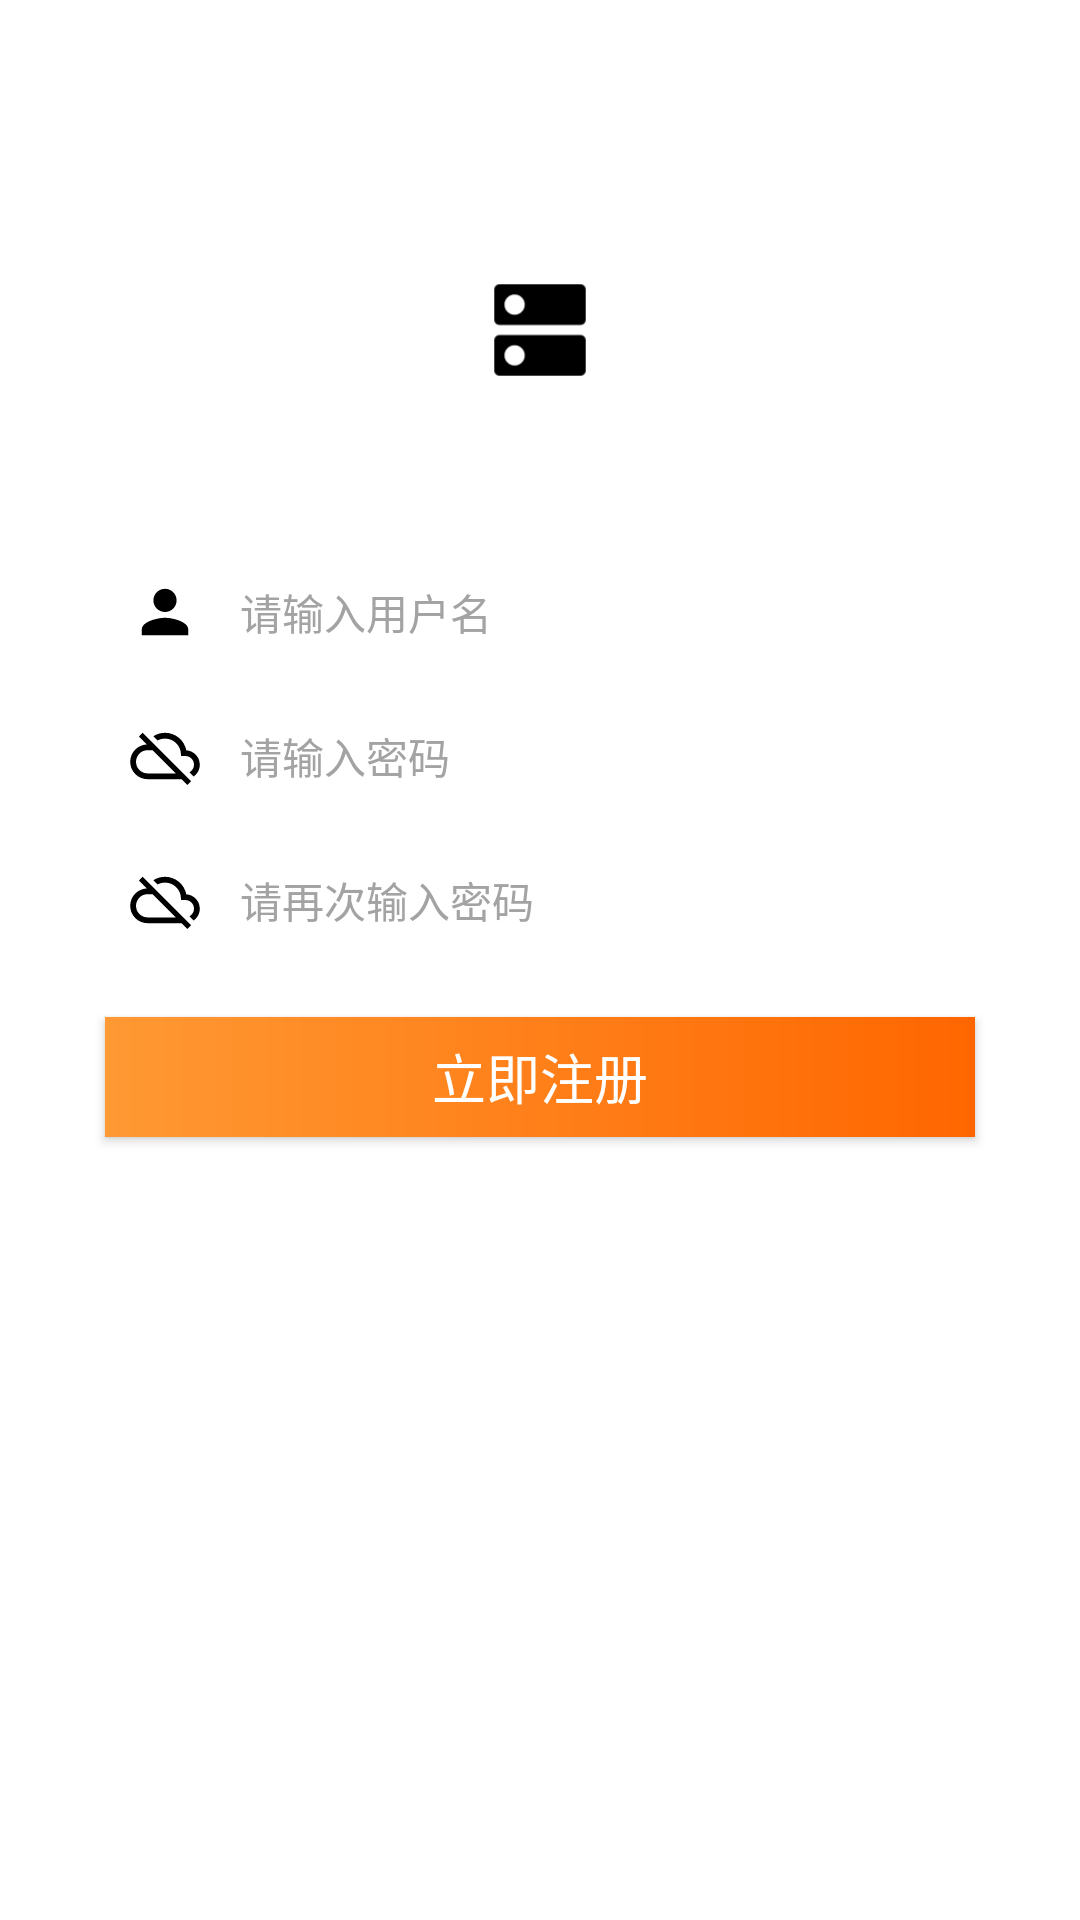

Here is an Android app screen rendered from its layout file. Give the layout XML and the strings, colors and styles it references.
<!-- AndroidManifest.xml: application theme AppTheme -->
<!-- res/layout/activity_register.xml -->
<?xml version="1.0" encoding="utf-8"?>
<LinearLayout
    xmlns:android="http://schemas.android.com/apk/res/android"
    android:id="@+id/activity_register"
    android:layout_width="match_parent"
    android:layout_height="match_parent"
    android:background="@color/colorWhite"
    android:orientation="vertical">

    <include layout="@layout/main_title_bar"></include>

    <ImageView
        android:layout_width="70dp"
        android:layout_height="70dp"
        android:layout_gravity="center_horizontal"
        android:layout_marginTop="25dp"
        android:src="@drawable/logo"/>

    <EditText
        android:id="@+id/et_user_name"
        android:layout_width="fill_parent"
        android:layout_height="48dp"
        android:layout_gravity="center_horizontal"
        android:layout_marginLeft="35dp"
        android:layout_marginRight="35dp"
        android:layout_marginTop="35dp"
        android:background="@color/colorWhite"
        android:drawableLeft="@drawable/user_icon"
        android:drawableStart="@drawable/user_icon"
        android:drawablePadding="5dp"
        android:gravity="center_vertical"
        android:hint="@string/enter_username"
        android:singleLine="true"
        android:textColor="#000000"
        android:textColorHint="#a3a3a3"
        android:textSize="14sp"/>

    <EditText
        android:id="@+id/et_psw"
        android:layout_width="fill_parent"
        android:layout_gravity="center_horizontal"
        android:layout_height="48dp"
        android:layout_marginLeft="35dp"
        android:layout_marginRight="35dp"
        android:background="@color/colorWhite"
        android:drawableLeft="@drawable/password"
        android:drawableStart="@drawable/password"
        android:drawablePadding="5dp"
        android:hint="@string/enter_password"
        android:inputType="textPassword"
        android:singleLine="true"
        android:textColor="#000000"
        android:textColorHint="#a3a3a3"
        android:textSize="14sp"/>

    <EditText
        android:id="@+id/et_psw_again"
        android:layout_width="fill_parent"
        android:layout_height="48dp"
        android:layout_gravity="center_horizontal"
        android:layout_marginLeft="35dp"
        android:layout_marginRight="35dp"
        android:background="@color/colorWhite"
        android:drawableLeft="@drawable/password"
        android:drawableStart="@drawable/password"
        android:drawablePadding="5dp"
        android:hint="@string/enter_password_again"
        android:inputType="textPassword"
        android:singleLine="true"
        android:textColor="#000000"
        android:textColorHint="#a3a3a3"
        android:textSize="14sp"/>

    <Button
        android:id="@+id/btn_register"
        android:layout_width="fill_parent"
        android:layout_height="40dp"
        android:layout_gravity="center_horizontal"
        android:layout_marginLeft="35dp"
        android:layout_marginRight="35dp"
        android:layout_marginTop="15dp"
        android:background="@drawable/shape_color"
        android:text="@string/register_now"
        android:textColor="@android:color/white"
        android:textSize="18sp"/>

</LinearLayout>
<!-- res/layout/main_title_bar.xml (included above) -->
<?xml version="1.0" encoding="utf-8"?>
<RelativeLayout
    xmlns:android="http://schemas.android.com/apk/res/android"
    android:id="@+id/title_bar"
    android:layout_width="match_parent"
    android:layout_height="50dp"
    android:background="@android:color/transparent">
    <TextView
        android:id="@+id/tv_back"
        android:layout_width="50dp"
        android:layout_height="50dp"
        android:layout_alignParentStart="true"
        android:layout_alignParentLeft="true"
        android:background="@drawable/ic_launcher_go_back" />
    <TextView
        android:id="@+id/tv_main_title"
        android:layout_width="wrap_content"
        android:layout_height="wrap_content"
        android:layout_centerInParent="true"
        android:textColor="@android:color/white"
        android:textSize="20sp"/>
</RelativeLayout>
<!-- resources referenced by this layout -->
<resources>
  <color name="colorWhite">#FFFFFF</color>
  <!-- drawable logo (drawable) -->
  <vector xmlns:android="http://schemas.android.com/apk/res/android"
      android:width="108dp"
      android:height="108dp"
      android:viewportWidth="41.37931"
      android:viewportHeight="41.37931"
      android:tint="#000000">
    <group android:translateX="8.689655"
        android:translateY="8.689655">
        <path
            android:fillColor="#FF000000"
            android:pathData="M20,13H4c-0.55,0 -1,0.45 -1,1v6c0,0.55 0.45,1 1,1h16c0.55,0 1,-0.45 1,-1v-6c0,-0.55 -0.45,-1 -1,-1zM7,19c-1.1,0 -2,-0.9 -2,-2s0.9,-2 2,-2 2,0.9 2,2 -0.9,2 -2,2zM20,3H4c-0.55,0 -1,0.45 -1,1v6c0,0.55 0.45,1 1,1h16c0.55,0 1,-0.45 1,-1V4c0,-0.55 -0.45,-1 -1,-1zM7,9c-1.1,0 -2,-0.9 -2,-2s0.9,-2 2,-2 2,0.9 2,2 -0.9,2 -2,2z"/>
    </group>
  </vector>
  <!-- drawable password (drawable) -->
  <vector xmlns:android="http://schemas.android.com/apk/res/android"
      android:width="40dp"
      android:height="40dp"
      android:viewportWidth="41.37931"
      android:viewportHeight="41.37931"
      android:tint="#000000">
    <group android:translateX="8.689655"
        android:translateY="8.689655">
        <path
            android:fillColor="#FF000000"
            android:pathData="M19.35,10.04C18.67,6.59 15.64,4 12,4c-1.48,0 -2.85,0.43 -4.01,1.17l1.46,1.46C10.21,6.23 11.08,6 12,6c3.04,0 5.5,2.46 5.5,5.5v0.5H19c1.66,0 3,1.34 3,3 0,1.13 -0.64,2.11 -1.56,2.62l1.45,1.45C23.16,18.16 24,16.68 24,15c0,-2.64 -2.05,-4.78 -4.65,-4.96zM3,5.27l2.75,2.74C2.56,8.15 0,10.77 0,14c0,3.31 2.69,6 6,6h11.73l2,2L21,20.73 4.27,4 3,5.27zM7.73,10l8,8H6c-2.21,0 -4,-1.79 -4,-4s1.79,-4 4,-4h1.73z"/>
    </group>
  </vector>
  <!-- drawable shape_color (drawable) -->
  <?xml version="1.0" encoding="utf-8"?>
  <shape xmlns:android="http://schemas.android.com/apk/res/android" >
      <gradient
          android:startColor="#FF9933"
          android:endColor="#FF6600"
          android:angle="0"
          />
  
  </shape>
  <!-- drawable user_icon (drawable) -->
  <vector xmlns:android="http://schemas.android.com/apk/res/android"
      android:width="40dp"
      android:height="40dp"
      android:viewportWidth="41.37931"
      android:viewportHeight="41.37931"
      android:tint="#000000">
    <group android:translateX="8.689655"
        android:translateY="8.689655">
        <path
            android:fillColor="#FF000000"
            android:pathData="M12,12c2.21,0 4,-1.79 4,-4s-1.79,-4 -4,-4 -4,1.79 -4,4 1.79,4 4,4zM12,14c-2.67,0 -8,1.34 -8,4v2h16v-2c0,-2.66 -5.33,-4 -8,-4z"/>
    </group>
  </vector>
  <string name="enter_password">请输入密码</string>
  <string name="enter_password_again">请再次输入密码</string>
  <string name="enter_username">请输入用户名</string>
  <string name="register_now">立即注册</string>
  <style name="AppTheme" parent="Theme.AppCompat.NoActionBar">
          
          <item name="colorPrimary">@color/transparent</item>
          <item name="colorPrimaryDark">@color/transparent</item>
          <item name="colorAccent">@color/colorAccent</item>
          <item name="android:fitsSystemWindows">true</item>
      </style>
  <color name="transparent">#00FFFFFF</color>
  <color name="colorAccent">#D81B60</color>
</resources>
